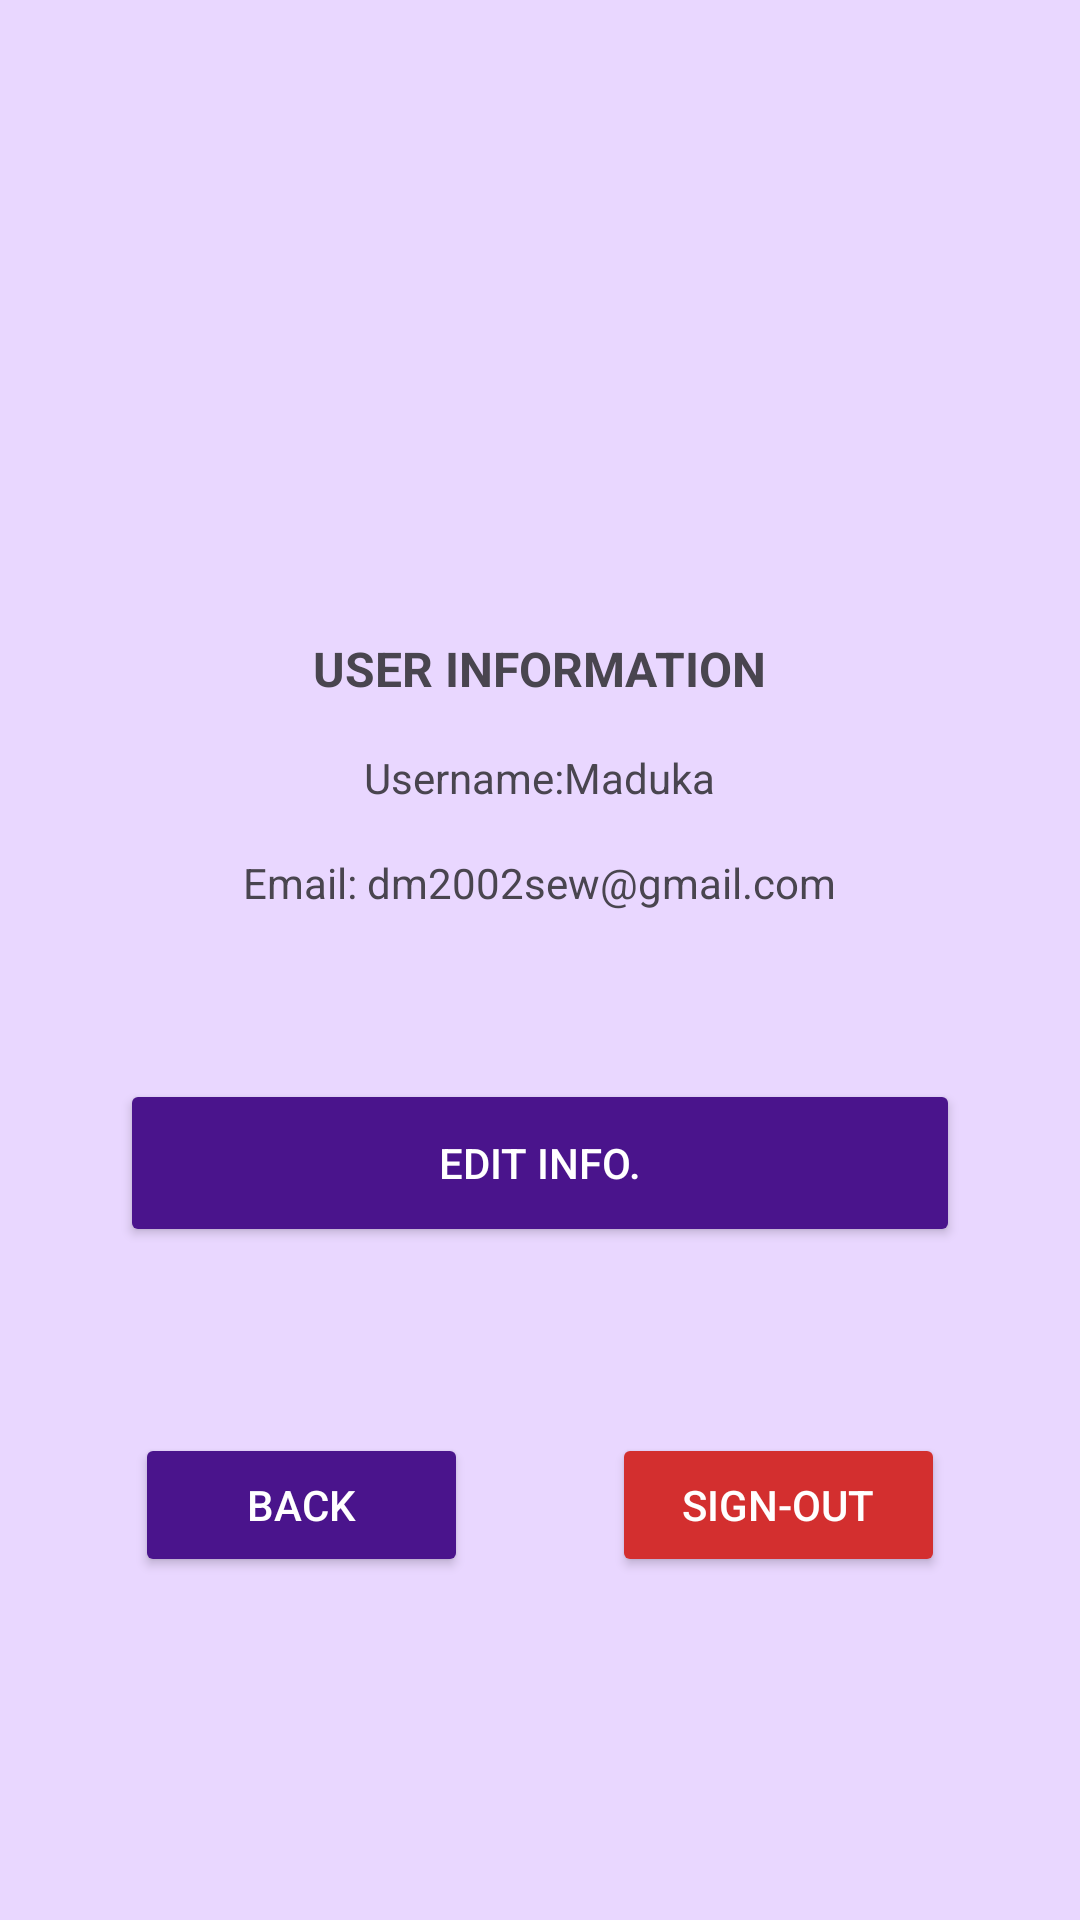

Reconstruct the res/layout file that produces this screen, plus the resources it refers to.
<!-- AndroidManifest.xml: application theme Theme.Material3.Light.NoActionBar -->
<!-- res/layout/activity_user_info.xml -->
<?xml version="1.0" encoding="utf-8"?>
<LinearLayout xmlns:android="http://schemas.android.com/apk/res/android"
    android:layout_width="match_parent"
    android:layout_height="match_parent"
    android:orientation="vertical"
    android:padding="24dp"
    android:background="#E9D7FF"
    android:gravity="center">

    <ImageView
        android:layout_width="wrap_content"
        android:layout_height="wrap_content"
        android:layout_marginTop="48dp"
        android:layout_marginBottom="24dp"
        android:contentDescription="Profile Picture"
        android:src="@drawable/user" />

    <TextView
        android:layout_width="wrap_content"
        android:layout_height="wrap_content"
        android:text="USER INFORMATION"
        android:textStyle="bold"
        android:textSize="16sp"
        android:layout_marginTop="32dp"
        android:layout_marginBottom="16dp" />

    <TextView
        android:layout_width="wrap_content"
        android:layout_height="wrap_content"
        android:layout_marginBottom="8dp"
        android:text="Username:Maduka"
        android:textSize="14sp" />

    <TextView
        android:layout_width="wrap_content"
        android:layout_height="wrap_content"
        android:text="Email: dm2002sew@gmail.com"
        android:textSize="14sp"
        android:layout_marginBottom="24dp"
        android:layout_marginTop="8dp"/>

    <Button
        android:id="@+id/edit_info_button"
        android:layout_width="280dp"
        android:layout_height="56dp"
        android:layout_marginTop="32dp"
        android:layout_marginBottom="32dp"
        android:backgroundTint="#4A148C"
        android:text="Edit Info."
        android:textColor="#FFFFFF" />

    <LinearLayout
        android:layout_width="match_parent"
        android:layout_height="60dp"
        android:layout_marginTop="24dp"
        android:gravity="center"
        android:orientation="horizontal">

        <Button
            android:id="@+id/back_button"
            android:layout_width="111dp"
            android:layout_height="wrap_content"
            android:layout_marginEnd="48dp"
            android:backgroundTint="#4A148C"
            android:text="Back"
            android:textColor="#FFFFFF" />

        <Button
            android:id="@+id/sign_out_button"
            android:layout_width="111dp"
            android:layout_height="wrap_content"
            android:backgroundTint="#D32F2F"
            android:text="Sign-Out"
            android:textColor="#FFFFFF" />
    </LinearLayout>
</LinearLayout>
<!-- resources referenced by this layout -->
<resources>

</resources>
